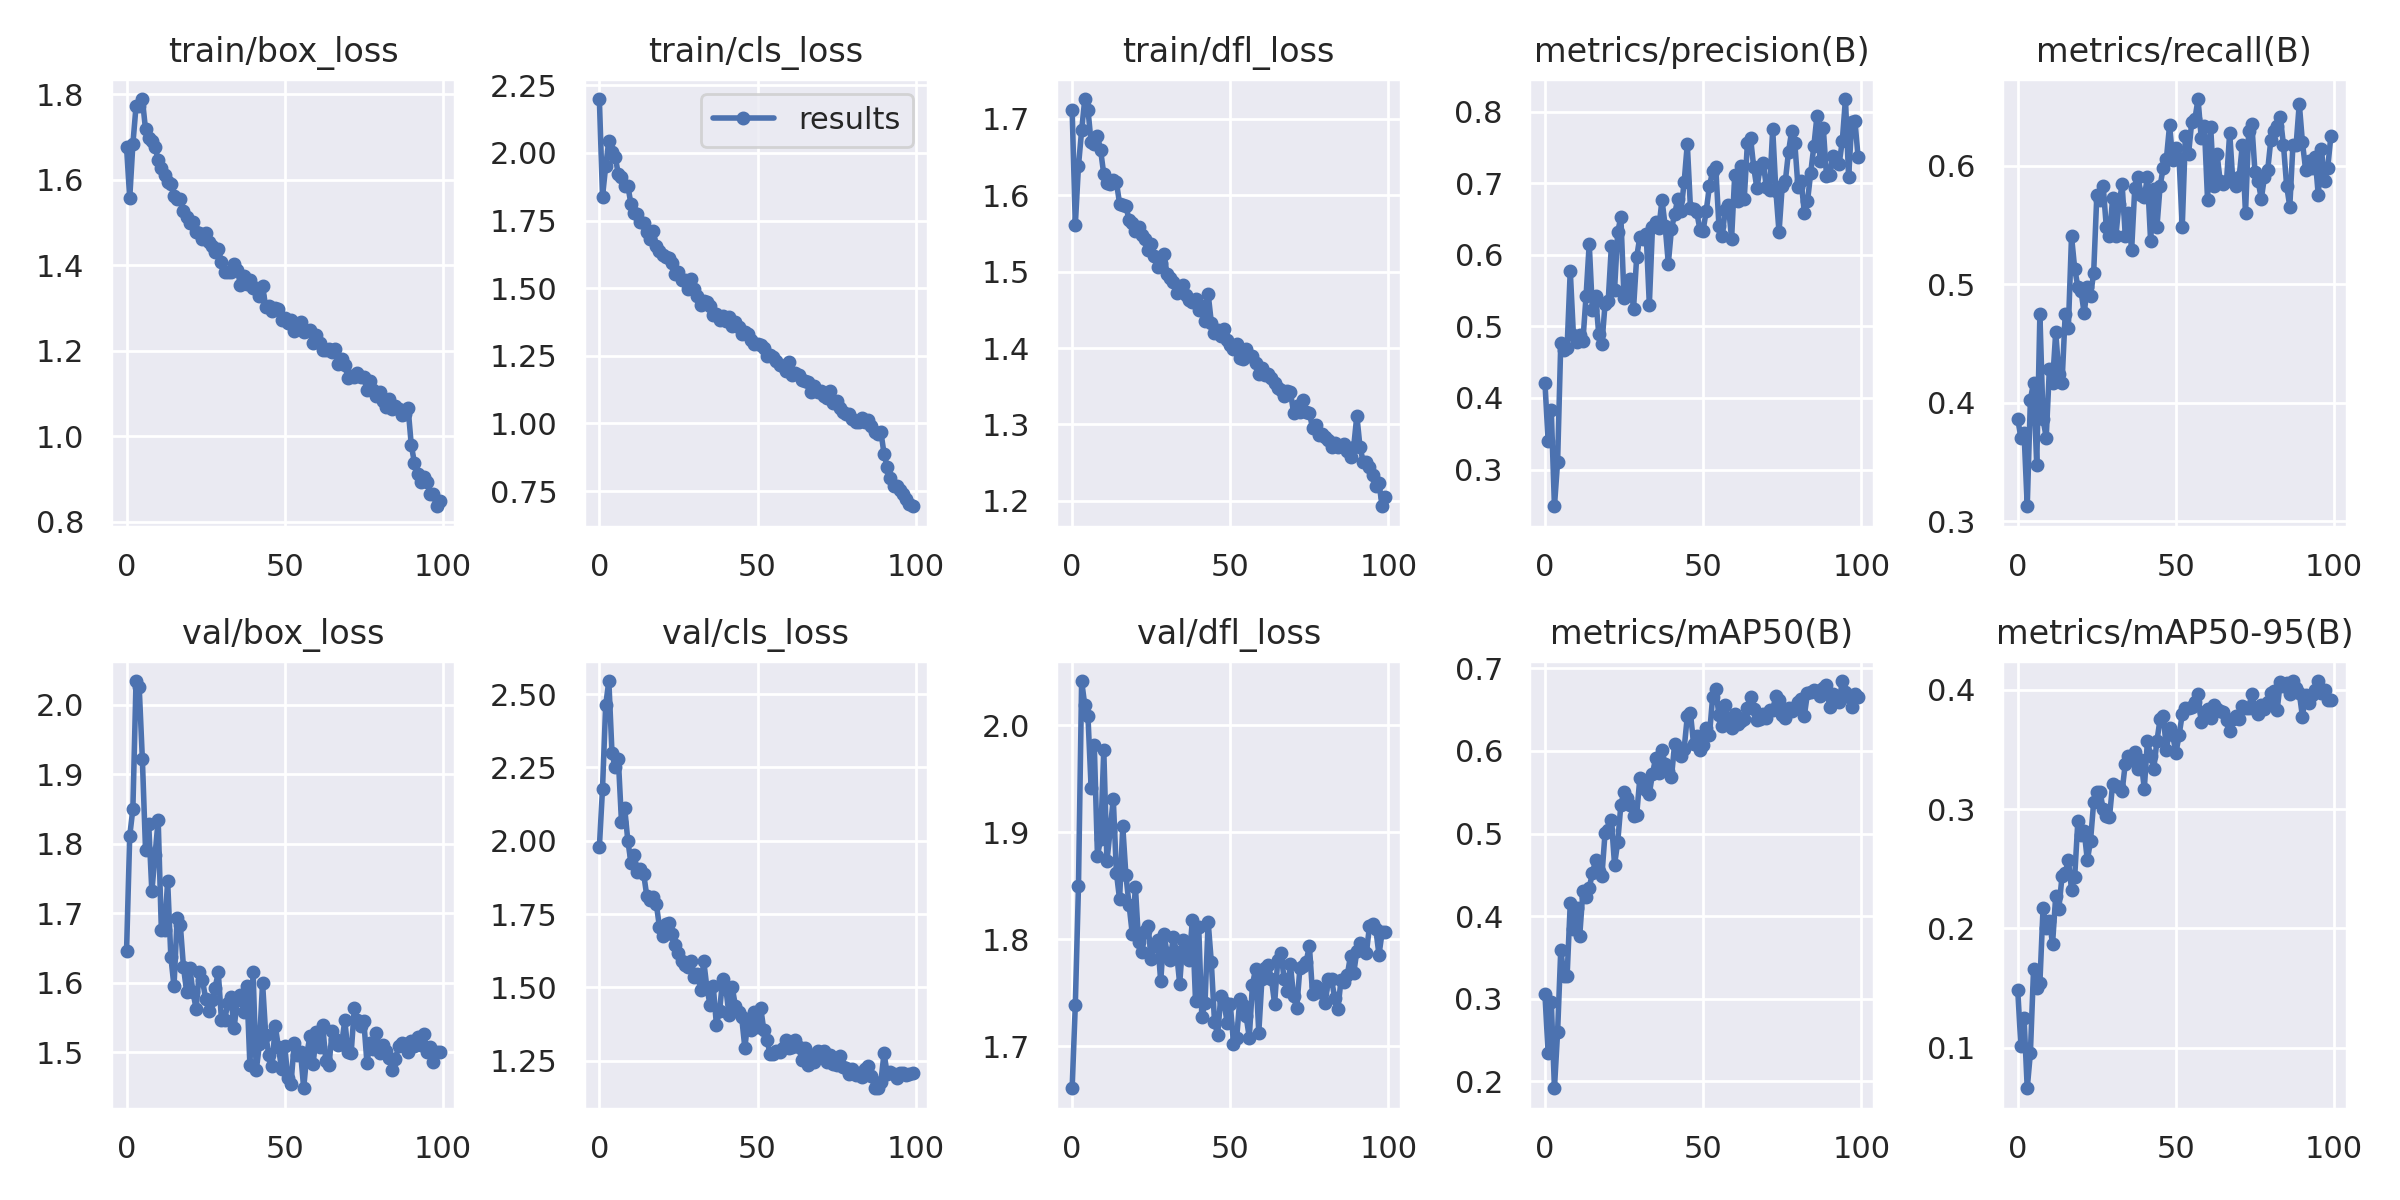

The data file committed next to this chart (first rows):
epoch, train/box_loss, train/cls_loss, train/dfl_loss, metrics/precision(B), metrics/recall(B), metrics/mAP50(B), metrics/mAP50-95(B), val/box_loss, val/cls_loss, val/dfl_loss, lr/pg0, lr/pg1, lr/pg2
0, 1.677, 2.199, 1.712, 0.4215, 0.3861, 0.3053, 0.1482, 1.646, 1.978, 1.661, 0.07008, 0.003325, 0.003325
1, 1.557, 1.839, 1.561, 0.3397, 0.3707, 0.2348, 0.1012, 1.811, 2.177, 1.739, 0.04001, 0.006592, 0.006592
2, 1.683, 1.95, 1.639, 0.3827, 0.3745, 0.2966, 0.1248, 1.85, 2.462, 1.85, 0.009879, 0.009794, 0.009794
3, 1.772, 2.045, 1.685, 0.2488, 0.3127, 0.1918, 0.06611, 2.034, 2.545, 2.041, 0.009703, 0.009703, 0.009703
4, 1.773, 2.004, 1.726, 0.3111, 0.4028, 0.2599, 0.09586, 2.026, 2.298, 2.019, 0.009703, 0.009703, 0.009703
5, 1.789, 1.986, 1.712, 0.4764, 0.417, 0.3591, 0.166, 1.922, 2.25, 2.008, 0.009604, 0.009604, 0.009604
6, 1.718, 1.922, 1.669, 0.4673, 0.3475, 0.3281, 0.1503, 1.792, 2.28, 1.942, 0.009505, 0.009505, 0.009505
7, 1.697, 1.91, 1.668, 0.4699, 0.4749, 0.327, 0.1544, 1.829, 2.064, 1.981, 0.009406, 0.009406, 0.009406
8, 1.692, 1.877, 1.677, 0.5776, 0.3861, 0.4156, 0.2171, 1.732, 2.112, 1.878, 0.009307, 0.009307, 0.009307
9, 1.677, 1.879, 1.659, 0.4878, 0.3707, 0.3839, 0.2001, 1.784, 2.001, 1.893, 0.009208, 0.009208, 0.009208
10, 1.647, 1.81, 1.627, 0.4786, 0.4288, 0.4103, 0.2065, 1.834, 1.924, 1.977, 0.009109, 0.009109, 0.009109
11, 1.629, 1.779, 1.616, 0.4881, 0.417, 0.3764, 0.1871, 1.677, 1.952, 1.873, 0.00901, 0.00901, 0.00901
12, 1.61, 1.774, 1.614, 0.4798, 0.4595, 0.4303, 0.227, 1.677, 1.893, 1.901, 0.008911, 0.008911, 0.008911
13, 1.595, 1.744, 1.62, 0.5425, 0.4247, 0.4236, 0.2166, 1.746, 1.904, 1.931, 0.008812, 0.008812, 0.008812
14, 1.591, 1.74, 1.617, 0.6155, 0.417, 0.4343, 0.2438, 1.638, 1.888, 1.862, 0.008713, 0.008713, 0.008713
15, 1.562, 1.707, 1.589, 0.5224, 0.4749, 0.4519, 0.2463, 1.595, 1.812, 1.837, 0.008614, 0.008614, 0.008614
16, 1.556, 1.682, 1.587, 0.543, 0.4633, 0.4676, 0.2574, 1.693, 1.798, 1.906, 0.008515, 0.008515, 0.008515
17, 1.555, 1.712, 1.586, 0.4895, 0.5405, 0.4549, 0.2326, 1.683, 1.807, 1.86, 0.008416, 0.008416, 0.008416
18, 1.528, 1.655, 1.567, 0.4749, 0.5133, 0.4485, 0.2432, 1.623, 1.785, 1.832, 0.008317, 0.008317, 0.008317
19, 1.512, 1.638, 1.564, 0.531, 0.4981, 0.5008, 0.2899, 1.587, 1.706, 1.805, 0.008218, 0.008218, 0.008218
20, 1.499, 1.623, 1.553, 0.5356, 0.4942, 0.504, 0.2784, 1.621, 1.675, 1.849, 0.008119, 0.008119, 0.008119
21, 1.502, 1.615, 1.558, 0.6123, 0.4756, 0.5164, 0.2817, 1.587, 1.717, 1.797, 0.00802, 0.00802, 0.00802
22, 1.479, 1.611, 1.549, 0.5508, 0.4981, 0.4623, 0.2571, 1.563, 1.72, 1.788, 0.007921, 0.007921, 0.007921
23, 1.475, 1.595, 1.542, 0.6315, 0.4904, 0.4894, 0.2732, 1.616, 1.681, 1.808, 0.007822, 0.007822, 0.007822
24, 1.462, 1.551, 1.528, 0.6527, 0.5097, 0.5347, 0.3058, 1.604, 1.643, 1.813, 0.007723, 0.007723, 0.007723
25, 1.477, 1.56, 1.537, 0.5393, 0.5753, 0.5509, 0.3145, 1.577, 1.618, 1.781, 0.007624, 0.007624, 0.007624
26, 1.455, 1.529, 1.521, 0.5453, 0.5714, 0.5425, 0.3146, 1.56, 1.591, 1.794, 0.007525, 0.007525, 0.007525
27, 1.444, 1.53, 1.506, 0.5667, 0.583, 0.5339, 0.3002, 1.576, 1.575, 1.8, 0.007426, 0.007426, 0.007426
28, 1.431, 1.496, 1.511, 0.5244, 0.5483, 0.5209, 0.2946, 1.593, 1.569, 1.761, 0.007327, 0.007327, 0.007327
29, 1.439, 1.534, 1.524, 0.5968, 0.5405, 0.5227, 0.2933, 1.615, 1.589, 1.805, 0.007228, 0.007228, 0.007228
30, 1.407, 1.496, 1.497, 0.625, 0.5726, 0.5671, 0.3213, 1.547, 1.536, 1.788, 0.007129, 0.007129, 0.007129
31, 1.384, 1.469, 1.492, 0.6221, 0.5405, 0.5633, 0.3192, 1.547, 1.546, 1.781, 0.00703, 0.00703, 0.00703
32, 1.385, 1.437, 1.486, 0.6294, 0.5676, 0.5521, 0.3185, 1.57, 1.492, 1.802, 0.006931, 0.006931, 0.006931
33, 1.385, 1.451, 1.472, 0.5304, 0.5844, 0.5483, 0.3153, 1.58, 1.59, 1.788, 0.006832, 0.006832, 0.006832
34, 1.404, 1.45, 1.478, 0.6393, 0.5406, 0.5723, 0.3382, 1.535, 1.499, 1.758, 0.006733, 0.006733, 0.006733
35, 1.389, 1.433, 1.483, 0.6458, 0.5598, 0.5916, 0.3449, 1.576, 1.44, 1.799, 0.006634, 0.006634, 0.006634
36, 1.355, 1.4, 1.469, 0.6368, 0.529, 0.573, 0.3411, 1.583, 1.505, 1.79, 0.006535, 0.006535, 0.006535
37, 1.374, 1.405, 1.463, 0.6765, 0.5814, 0.6006, 0.3476, 1.558, 1.373, 1.781, 0.006436, 0.006436, 0.006436
38, 1.357, 1.382, 1.46, 0.6404, 0.5907, 0.5837, 0.334, 1.596, 1.419, 1.818, 0.006337, 0.006337, 0.006337
39, 1.366, 1.397, 1.464, 0.5877, 0.5753, 0.5754, 0.3409, 1.482, 1.529, 1.743, 0.006238, 0.006238, 0.006238
40, 1.347, 1.379, 1.45, 0.6362, 0.574, 0.5685, 0.317, 1.615, 1.496, 1.812, 0.006139, 0.006139, 0.006139
41, 1.348, 1.392, 1.454, 0.6564, 0.5902, 0.6084, 0.3571, 1.474, 1.405, 1.728, 0.00604, 0.00604, 0.00604
42, 1.327, 1.362, 1.435, 0.6784, 0.5367, 0.5976, 0.3448, 1.511, 1.501, 1.741, 0.005941, 0.005941, 0.005941
43, 1.352, 1.376, 1.471, 0.6612, 0.5803, 0.5941, 0.3338, 1.6, 1.438, 1.816, 0.005842, 0.005842, 0.005842
44, 1.303, 1.357, 1.433, 0.7009, 0.5483, 0.6024, 0.3571, 1.525, 1.416, 1.778, 0.005743, 0.005743, 0.005743
45, 1.306, 1.332, 1.42, 0.7549, 0.583, 0.6418, 0.3757, 1.496, 1.398, 1.723, 0.005644, 0.005644, 0.005644
46, 1.292, 1.339, 1.424, 0.6651, 0.5985, 0.6454, 0.3785, 1.48, 1.294, 1.711, 0.005545, 0.005545, 0.005545
47, 1.301, 1.332, 1.416, 0.6636, 0.6062, 0.6084, 0.3499, 1.538, 1.393, 1.747, 0.005446, 0.005446, 0.005446
48, 1.298, 1.309, 1.425, 0.659, 0.6343, 0.618, 0.3681, 1.508, 1.355, 1.741, 0.005347, 0.005347, 0.005347
49, 1.272, 1.294, 1.411, 0.6351, 0.6047, 0.601, 0.3622, 1.476, 1.418, 1.722, 0.005248, 0.005248, 0.005248
50, 1.276, 1.295, 1.405, 0.6338, 0.6148, 0.6067, 0.3469, 1.509, 1.364, 1.74, 0.005149, 0.005149, 0.005149
51, 1.265, 1.291, 1.399, 0.6617, 0.6062, 0.6282, 0.362, 1.463, 1.431, 1.703, 0.00505, 0.00505, 0.00505
52, 1.273, 1.28, 1.406, 0.6957, 0.5483, 0.6189, 0.3794, 1.455, 1.354, 1.708, 0.004951, 0.004951, 0.004951
53, 1.247, 1.25, 1.387, 0.7164, 0.6255, 0.6648, 0.3851, 1.513, 1.32, 1.744, 0.004852, 0.004852, 0.004852
54, 1.256, 1.253, 1.386, 0.722, 0.61, 0.6744, 0.3847, 1.496, 1.273, 1.739, 0.004753, 0.004753, 0.004753
55, 1.268, 1.247, 1.399, 0.6405, 0.6371, 0.6431, 0.3859, 1.501, 1.272, 1.728, 0.004654, 0.004654, 0.004654
56, 1.244, 1.23, 1.389, 0.6259, 0.6395, 0.6304, 0.3898, 1.448, 1.284, 1.708, 0.004555, 0.004555, 0.004555
57, 1.247, 1.215, 1.389, 0.6627, 0.6564, 0.6561, 0.3961, 1.498, 1.28, 1.758, 0.004456, 0.004456, 0.004456
58, 1.25, 1.213, 1.38, 0.6688, 0.6238, 0.6375, 0.3727, 1.524, 1.295, 1.772, 0.004357, 0.004357, 0.004357
59, 1.219, 1.196, 1.366, 0.6222, 0.6332, 0.6276, 0.3812, 1.484, 1.322, 1.713, 0.004258, 0.004258, 0.004258
... 40 more rows
